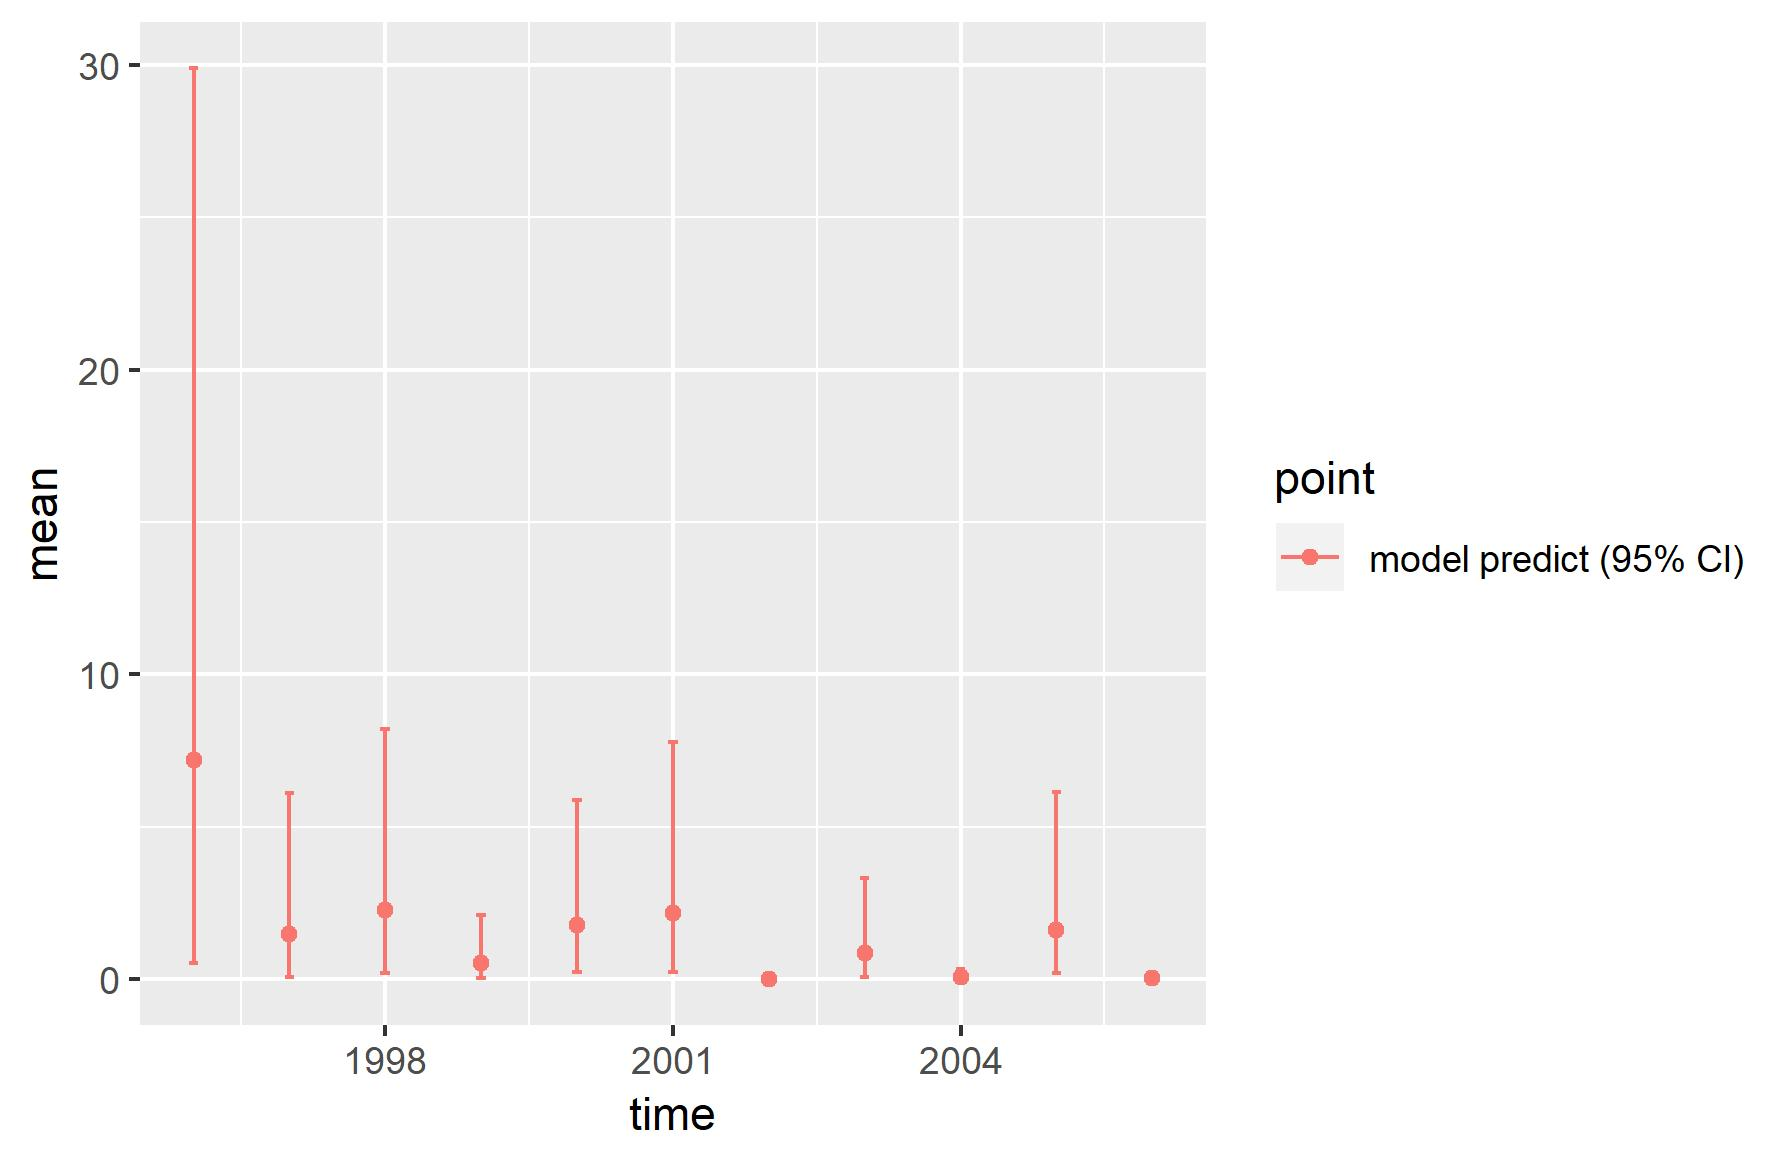

Values plotted in this chart, from the file beside it:
, point, mean, low, high, time
1, model predict (95% CI), 7.175, 0.5248, 29.9, 1996
2, model predict (95% CI), 1.479, 0.06545, 6.104, 1997
3, model predict (95% CI), 2.255, 0.2086, 8.219, 1998
4, model predict (95% CI), 0.527, 0.02646, 2.104, 1999
5, model predict (95% CI), 1.784, 0.2368, 5.862, 2000
6, model predict (95% CI), 2.155, 0.2287, 7.767, 2001
7, model predict (95% CI), 0.001127, 2.11767279982025e-05, 0.006497, 2002
8, model predict (95% CI), 0.8643, 0.0615, 3.302, 2003
9, model predict (95% CI), 0.06142, 2.61014434325324e-05, 0.3415, 2004
10, model predict (95% CI), 1.618, 0.1937, 6.144, 2005
11, model predict (95% CI), 0.0236, 0.001253, 0.123, 2006
